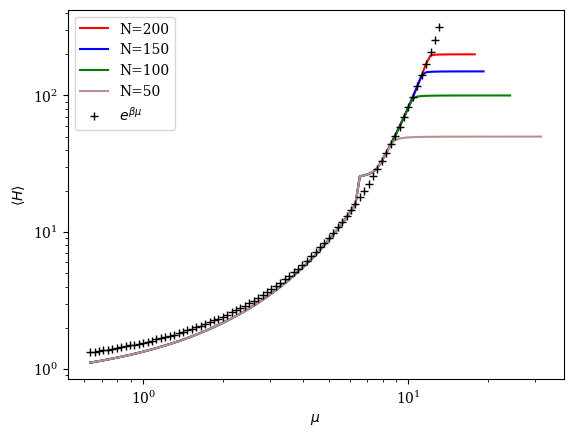

This figure's Python source:
#!/usr/bin/python
# -*- coding: utf8
import matplotlib.pyplot as plt
fsize=10
plt.rc("font",size=fsize)
plt.rc("font",family='serif')

import numpy as np
from scipy.optimize import curve_fit
from numpy import linalg as LA
import sys
import math as mt
colors=['red','blue','green','rosybrown','sandybrown','gold','olivedrab']
linestyles = ['-','-.',':','--']
nb_col = len(colors)
################################## 
### Déclaration fonctions ########
##################################
### Définition des matrices de transfert des différents modèles
def TransSOS(kbt,champ,inter,L):
    d=np.zeros((L+1,L+1))
    for y1,i in enumerate(d):
        for y2,j in enumerate(i):
            d[y1][y2] = np.exp(-kbt*( champ*(y1+y2)/2 +inter*abs(y1-y2)) )
    return d
def lnfact(n):
    if(n<25):
        return mt.log(mt.factorial(n))
    else:
        return n*mt.log(n)-n

def TransPOP(kbt,mu,inter,L):
    d=np.zeros((L+1,L+1))
    for y1,i in enumerate(d):
        for y2,j in enumerate(i):
            d[y1][y2]= np.exp(-kbt*(-mu*(y1+y2)/2+inter*abs(y1-y2))-(lnfact(y1)+lnfact(y2))/2)
    return d

### Définition des matrices de magnetisation des différents modèles
def Mat(L):
    d=np.zeros((L+1,L+1))
    for y,i in enumerate(d):
        d[y][y] = abs(y)
    return d
### Fonction qui calcule directement l'énergie libre
def intDiag(ly,beta,h,j,mod):
    matphi = Mat(LY)
    matphi2 = np.square(matphi)
    if mod == 'SOS':
        tm = TransSOS(beta,h,j,ly)
    elif mod == 'POP' :
        tm = TransPOP(beta,h,j,ly)   
    w,v = LA.eigh(tm) 
    phi =  np.dot(np.dot(v[:,-1],matphi),v[:,-1])
    phi2 =  np.dot(np.dot(v[:,-1],matphi2),v[:,-1])
    sigma = (phi2-phi**2)**0.5

    return [phi,sigma,-1/beta*np.log(max(w))]

############################
# Déclaration matrices
J = 1 ; TC = 2/np.log(1.+np.power(2,0.5)) ; BETA = 1/TC;

Bn = 103
Bspace = np.logspace(-0.2,1.5,Bn)
####### Données #####
#### Calcul de la magnétisation via TM

hbar = np.empty(np.size(Bspace))
fbar = np.empty(np.size(Bspace))
cbar = np.empty(np.size(Bspace))

hauteur = plt.subplot(111)

def exp(x,a,l):
    return a*np.exp(-x/l)

for s,string in enumerate(['POP']):
    for l,LY in enumerate([50,100,150,200][::-1]) :
        print(s,LY)
        for i,Bmax in enumerate(Bspace) :
            res = intDiag(LY,BETA,Bmax,J,string)
            hbar[i] = res[0]
            cbar[i] = res[1]
            fbar[i] = res[2]

        hauteur.plot(Bspace,hbar,color=colors[l],label="N="+str(LY))

hauteur.plot(Bspace[:80],np.exp(BETA*Bspace[:80]),'+',color="black",label="$e^{\\beta \mu}$")

hauteur.legend()
hauteur.set_xlabel('$\mu$')
hauteur.set_xscale('log')
hauteur.set_yscale('log')
hauteur.set_ylabel('$\langle H \\rangle $')

plt.savefig('hauteur-tm-pop.pdf')
plt.show()
